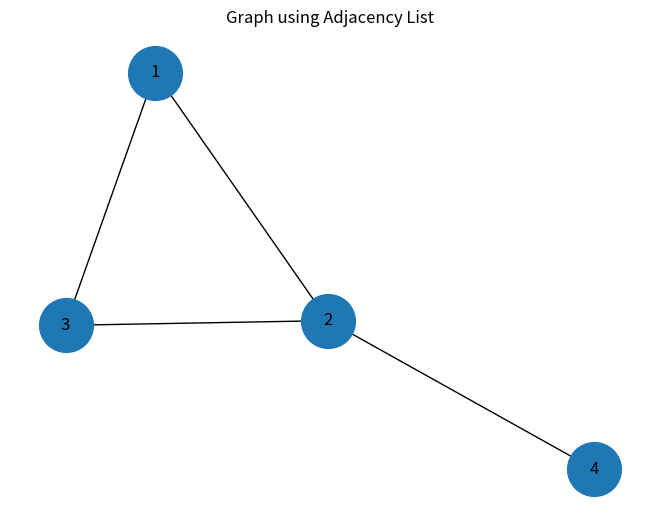

Source code (Python):
import networkx as nx
import matplotlib.pyplot as plt

G = nx.Graph()

edges = [
    (1, 2),
    (1, 3),
    (2, 3),
    (2, 4)
]

G.add_edges_from(edges)

print("Adjacency List:")

for node in G.nodes():
    print(node, ":", list(G.neighbors(node)))

nx.draw(
    G,
    with_labels=True,
    node_size=1500
)

plt.title("Graph using Adjacency List")
plt.show()
